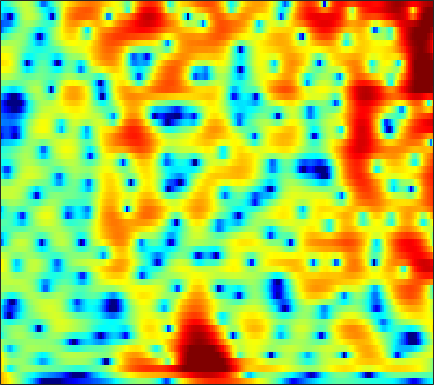

The data file committed next to this chart (first rows):
7.5661, 6.9701, 6.129, 5.236, 4.5327, 3.552, 2.5236, 1.7158, 0.59281, -0.58634, -1.833, -2.8138, -4.1981, -5.6852, -6.8871, -8.6165, -10.569, -12.23, -14.76, -17.916, -22.262, -27.023, -32.989, -27.367
7.534, 6.722, 5.637, 4.565, 3.781, 2.775, 1.82, 1.14, 0.2758, -0.5475, -1.343, -1.929, -2.706, -3.485, -4.069, -4.84, -5.607, -6.167, -6.877, -7.507, -8.043, -8.405, -8.865, -9.306
5.828, 3.53, 0.03505, -3.506, -4.935, -4.129, -2.344, -1.224, -0.1512, 0.5156, 0.8796, 0.9971, 0.9977, 0.8793, 0.7365, 0.5009, 0.2162, -0.0194, -0.3243, -0.5771, -0.7722, -0.8791, -0.9765, -1.059
5.819, 4.345, 2.657, 1.483, 0.9857, 0.7306, 0.7432, 0.8095, 0.8693, 0.8303, 0.6304, 0.3486, -0.2143, -0.983, -1.694, -2.871, -4.353, -5.638, -7.338, -8.35, -7.967, -6.921, -5.24, -3.669
5.166, 3.568, 1.536, -0.1668, -1.038, -1.506, -1.311, -0.9384, -0.3603, 0.1389, 0.4486, 0.5016, 0.3248, -0.09585, -0.5601, -1.399, -2.489, -3.401, -4.541, -5.119, -4.807, -4.092, -2.907, -1.722
2.047, -0.1002, -3.323, -6.508, -7.691, -6.597, -4.444, -3.02, -1.536, -0.4319, 0.4025, 0.8527, 1.217, 1.373, 1.405, 1.371, 1.275, 1.188, 1.057, 0.9483, 0.8865, 0.8797, 0.8898, 0.8957
1.338, 0.6663, -0.001465, -0.4044, -0.5423, -0.5313, -0.3467, -0.1388, 0.1484, 0.3747, 0.5425, 0.6585, 0.7711, 0.8032, 0.7869, 0.75, 0.7074, 0.6822, 0.6498, 0.6261, 0.5936, 0.5582, 0.4652, 0.2949
-4.002, -2.719, -1.37, -0.4068, 0.1225, 0.6478, 0.9994, 1.188, 1.355, 1.367, 1.187, 0.9545, 0.5422, 0.009597, -0.4582, -1.101, -1.633, -1.848, -1.798, -1.39, -0.7714, -0.2712, 0.3313, 0.7897
-2.291, -1.706, -0.9577, -0.3497, 0.01487, 0.4077, 0.6648, 0.7632, 0.8132, 0.7659, 0.5029, 0.1062, -0.7191, -1.981, -3.343, -6.048, -10.8, -18.47, -18.3, -8.862, -4.53, -2.393, -0.3562, 1.061
-1.606, -2.38, -3.219, -3.729, -3.849, -3.648, -3.164, -2.753, -2.261, -1.81, -1.452, -1.317, -1.339, -1.538, -1.788, -2.209, -2.601, -2.719, -2.434, -1.656, -0.6288, 0.1671, 1.149, 1.978
-5.706, -8.174, -12.38, -17.75, -19.14, -14.73, -10.81, -8.537, -6.248, -4.6, -3.29, -2.466, -1.576, -0.8752, -0.4408, 0.07013, 0.5235, 0.8302, 1.233, 1.646, 2.061, 2.353, 2.686, 2.939
-6.071, -8.132, -10.87, -13.05, -13.74, -13.17, -11.75, -10.41, -8.277, -6.132, -4.292, -3.087, -1.707, -0.5849, 0.09817, 0.8558, 1.482, 1.879, 2.307, 2.636, 2.88, 3.021, 3.13, 3.137
-3.902, -5.715, -8.67, -12.71, -17.43, -35.82, -18.16, -12.56, -8.388, -5.591, -3.444, -2.168, -0.8139, 0.2396, 0.8654, 1.486, 1.912, 2.152, 2.393, 2.557, 2.666, 2.719, 2.758, 2.74
-0.3291, -1.146, -2.305, -3.449, -4.104, -4.309, -4.02, -3.52, -2.399, -1.244, -0.2353, 0.3948, 1, 1.345, 1.476, 1.48, 1.274, 1.013, 0.5941, 0.2322, 0.03218, 0.02233, 0.2106, 0.5582
1.52, 1.52, 1.451, 1.357, 1.265, 1.237, 1.407, 1.506, 1.622, 1.807, 1.921, 1.948, 1.847, 1.523, 1.086, 0.2271, -1.019, -2.32, -4.662, -7.794, -10.74, -10.57, -7.64, -4.881
1.63, 1.953, 2.199, 2.31, 2.332, 2.243, 2.179, 2.2, 2.186, 2.131, 2.032, 1.894, 1.615, 1.178, 0.6748, -0.2748, -1.546, -2.747, -4.734, -6.999, -8.618, -8.71, -7.414, -5.697
2.543, 2.589, 2.443, 2.11, 1.829, 1.404, 0.8961, 0.6775, 0.641, 0.7525, 0.9953, 1.154, 1.27, 1.255, 1.135, 0.7729, 0.201, -0.3101, -1.076, -1.898, -2.628, -3.059, -3.479, -3.747
4.555, 4.088, 3.176, 1.843, 0.5705, -1.421, -3.935, -5.48, -5.242, -3.217, -1.146, 0.109, 1.282, 1.986, 2.307, 2.466, 2.304, 2.02, 1.474, 0.7215, -0.2707, -1.156, -2.599, -4.407
4.88, 4.264, 3.21, 1.752, 0.2757, -1.993, -4.825, -6.843, -6.377, -3.771, -1.403, -0.09899, 1.177, 1.981, 2.295, 2.453, 2.369, 2.133, 1.633, 0.9506, 0.01838, -0.8896, -2.423, -4.464
2.975, 2.598, 2.081, 1.565, 1.066, 0.5027, 0.1935, -0.04955, -0.08268, 0.126, 0.4948, 0.7296, 0.9208, 0.9971, 0.9047, 0.5941, 0.1897, -0.1657, -0.6904, -1.163, -1.571, -1.863, -2.202, -2.531
0.03562, -0.01328, 0.1633, 0.5656, 0.9327, 1.204, 1.512, 1.743, 1.901, 1.973, 1.901, 1.776, 1.413, 0.7835, 0.1665, -0.949, -2.397, -3.563, -4.956, -5.532, -4.947, -4.072, -2.853, -1.802
-10.66, -8.405, -4.714, -2.207, -0.7246, 0.7161, 1.544, 2.063, 2.496, 2.7, 2.635, 2.453, 1.999, 1.156, 0.2967, -1.321, -3.787, -6.464, -12.21, -17, -9.531, -5.937, -2.854, -0.8396
-6.959, -6.326, -4.639, -2.843, -1.897, -0.7553, 0.09172, 0.4629, 0.8449, 1.059, 1.16, 1.11, 0.9565, 0.6648, 0.2875, -0.3047, -1.031, -1.585, -2.097, -2.19, -1.707, -1.097, -0.2038, 0.6322
-2.145, -2.267, -2.234, -2.047, -1.817, -1.81, -1.705, -1.7, -1.746, -1.742, -1.577, -1.355, -1.008, -0.5685, -0.2685, 0.06234, 0.3514, 0.5219, 0.7411, 0.9798, 1.221, 1.405, 1.621, 1.769
-1.606, -1.709, -1.75, -1.975, -2.07, -2.607, -3.547, -4.408, -5.87, -7.15, -7.202, -6.092, -4.114, -2.283, -1.06, 0.209, 1.189, 1.772, 2.345, 2.768, 3.019, 3.105, 3.092, 2.898
-5.046, -3.978, -2.783, -2.14, -2.139, -2.341, -3.547, -4.934, -7.857, -12.42, -13.54, -9.684, -5.381, -2.489, -0.9399, 0.6707, 1.839, 2.522, 3.22, 3.677, 3.947, 4.009, 3.889, 3.519
-7.33, -4.877, -2.786, -1.442, -0.9743, -0.7902, -0.9317, -1.302, -1.861, -2.243, -2.361, -2.1, -1.545, -0.8153, -0.2746, 0.3812, 1.025, 1.454, 2.002, 2.469, 2.816, 2.972, 2.989, 2.763
-0.4074, -0.0968, 0.4248, 0.7961, 1.112, 1.18, 1.199, 1.078, 0.7995, 0.4298, 0.006308, -0.3765, -0.9033, -1.538, -1.983, -2.49, -2.65, -2.419, -1.745, -0.8153, 0.05486, 0.5881, 1.095, 1.328
2.283, 2.311, 2.426, 2.468, 2.527, 2.538, 2.412, 2.268, 1.929, 1.373, 0.6281, -0.1787, -1.556, -3.625, -5.76, -10.03, -16.15, -14.3, -8.553, -5.014, -2.801, -1.691, -0.7023, -0.1307
2.325, 2.329, 2.33, 2.432, 2.411, 2.547, 2.538, 2.507, 2.357, 2.019, 1.451, 0.842, -0.2657, -1.718, -3.058, -4.901, -6.151, -6.102, -4.992, -3.577, -2.468, -1.913, -1.519, -1.461
0.3404, 0.138, -0.03798, 0.0713, 0.3543, 0.8015, 1.433, 1.826, 2.245, 2.51, 2.533, 2.446, 2.119, 1.692, 1.294, 0.8039, 0.3826, 0.1819, -0.009801, -0.1755, -0.4445, -0.784, -1.537, -2.726
-4.092, -5.605, -7.486, -7.847, -6.232, -3.684, -1.466, -0.1296, 1.226, 2.171, 2.81, 3.098, 3.306, 3.31, 3.235, 3.025, 2.753, 2.497, 2.113, 1.618, 0.9806, 0.3597, -0.7313, -2.266
-6.565, -8.64, -11.97, -12.54, -9.901, -5.971, -3.206, -1.592, 0.04047, 1.183, 2.007, 2.396, 2.743, 2.844, 2.83, 2.653, 2.389, 2.113, 1.728, 1.303, 0.8532, 0.4881, -0.03012, -0.5962
-4.251, -4.492, -4.537, -4.348, -3.693, -2.839, -1.67, -0.8694, 0.07274, 0.8632, 1.416, 1.696, 1.848, 1.8, 1.621, 1.225, 0.6749, 0.2139, -0.3821, -0.828, -1.013, -0.9704, -0.7381, -0.3814
-2.892, -2.706, -2.47, -2.061, -1.772, -1.17, -0.5875, -0.1248, 0.4607, 0.9671, 1.315, 1.485, 1.476, 1.218, 0.7813, -0.09598, -1.445, -2.742, -4.872, -6.733, -6.742, -5.407, -3.222, -1.325
-3.723, -3.521, -3.239, -2.803, -2.586, -2.054, -1.573, -1.134, -0.4969, 0.0786, 0.6163, 0.8869, 1.105, 0.9886, 0.6712, -0.1827, -1.629, -3.241, -6.417, -10.61, -10.51, -7.169, -3.48, -0.9192
-7.876, -7.575, -7.016, -6.865, -6.497, -6.48, -5.977, -5.435, -4.396, -3.078, -1.779, -0.9292, -0.01897, 0.5762, 0.8384, 0.8705, 0.6328, 0.3, -0.1626, -0.4721, -0.3919, -0.05351, 0.6255, 1.343
-14.64, -12.67, -11.5, -11.43, -12.02, -14.09, -16.9, -16.77, -12.2, -7.91, -4.75, -2.884, -1.014, 0.4216, 1.198, 1.981, 2.478, 2.708, 2.888, 2.956, 2.948, 2.889, 2.737, 2.456
-12.44, -11.71, -11.34, -11.17, -12.12, -12.99, -14.14, -13.66, -11.02, -7.663, -4.761, -2.968, -0.8909, 0.7385, 1.742, 2.817, 3.61, 4.054, 4.414, 4.553, 4.448, 4.192, 3.565, 2.559
-9.365, -9.621, -9.802, -9.743, -10.15, -9.771, -9.493, -8.877, -7.749, -6.167, -4.481, -3.177, -1.512, -0.02035, 1.013, 2.161, 3.097, 3.646, 4.148, 4.402, 4.386, 4.186, 3.631, 2.7
-10.15, -10.6, -10.9, -11.55, -11.59, -11.83, -11.6, -11.18, -10.08, -8.712, -7.085, -5.699, -3.946, -2.259, -1.121, 0.2141, 1.331, 1.989, 2.689, 3.146, 3.381, 3.42, 3.308, 3.018
-12.12, -12.71, -13.92, -15.64, -16.25, -18.02, -18.54, -18.49, -17.19, -14.69, -11.63, -9.541, -6.849, -4.575, -3.115, -1.46, -0.1768, 0.6094, 1.41, 1.984, 2.377, 2.577, 2.762, 2.899
-12.17, -13.3, -16, -19.45, -22.8, -28.87, -31.8, -35.77, -33.72, -21.54, -14.97, -11.3, -7.736, -4.992, -3.333, -1.629, -0.3711, 0.3323, 0.9554, 1.331, 1.521, 1.607, 1.731, 1.981
-8.011, -9.158, -11.46, -14.11, -16.77, -20.49, -20.49, -18.89, -15.94, -12.47, -9.031, -6.871, -4.258, -2.162, -0.9821, 0.242, 1.058, 1.358, 1.441, 1.096, 0.3642, -0.3637, -1.291, -1.558
-2.888, -3.355, -4.108, -4.875, -5.71, -6.188, -6.141, -5.874, -5.008, -3.908, -2.633, -1.632, -0.4272, 0.5839, 1.212, 1.794, 2.045, 1.992, 1.535, 0.5012, -1.33, -3.529, -8.778, -24.44
-0.3888, -0.3589, -0.4209, -0.6843, -0.9093, -1.067, -1.232, -1.234, -1.162, -0.9588, -0.6708, -0.3836, -0.02082, 0.3382, 0.6048, 0.8348, 0.8893, 0.8176, 0.4441, -0.1999, -1.096, -1.883, -2.825, -3.196
1.841, 2.002, 2.013, 1.846, 1.737, 1.364, 0.905, 0.5495, 0.0115, -0.4955, -0.9454, -1.238, -1.39, -1.298, -1.144, -0.8332, -0.5404, -0.414, -0.3786, -0.5194, -0.8103, -1.085, -1.433, -1.677
4.385, 4.445, 4.343, 4.098, 3.77, 3.111, 2.277, 1.448, 0.119, -1.534, -3.427, -4.862, -6.027, -5.721, -4.794, -3.36, -2.174, -1.557, -1.02, -0.8632, -1.057, -1.396, -2.106, -3.025
5.697, 5.646, 5.446, 5.106, 4.658, 3.849, 2.797, 1.733, -0.07861, -2.565, -6.187, -10.45, -19.67, -13.3, -8.832, -5.463, -3.478, -2.519, -1.781, -1.534, -1.747, -2.223, -3.389, -5.362
4.899, 4.846, 4.703, 4.384, 3.965, 3.349, 2.495, 1.7, 0.4562, -1.021, -2.617, -3.722, -4.699, -4.891, -4.663, -4.064, -3.43, -3.017, -2.679, -2.513, -2.571, -2.779, -3.305, -4.112
3.099, 3.154, 3.128, 2.967, 2.834, 2.533, 2.052, 1.629, 0.9381, 0.1411, -0.7076, -1.302, -2.07, -2.752, -3.167, -3.595, -3.904, -4.059, -4.044, -3.848, -3.511, -3.216, -2.81, -2.435
0.6781, 0.8821, 1.11, 1.353, 1.55, 1.586, 1.546, 1.429, 1.127, 0.6956, 0.1157, -0.4166, -1.318, -2.431, -3.383, -4.886, -6.522, -7.614, -8.137, -7.328, -5.731, -4.461, -2.917, -1.583
-3.543, -2.948, -2.016, -1.136, -0.7065, -0.1192, 0.3717, 0.5983, 0.7776, 0.7507, 0.4806, 0.05014, -0.7899, -2.039, -3.347, -5.802, -9.655, -14.57, -26.13, -13.38, -7.919, -5.368, -2.913, -1.05
-10.98, -8.702, -6.625, -5.267, -4.373, -3.143, -2.101, -1.346, -0.4848, 0.09359, 0.3594, 0.329, 0.008904, -0.6653, -1.413, -2.646, -4.04, -4.929, -5.535, -5.215, -4.257, -3.377, -2.157, -0.9446
-11.47, -10.69, -10.38, -10.37, -9.643, -8.31, -5.878, -4.008, -1.971, -0.4423, 0.5694, 1.068, 1.327, 1.228, 0.9572, 0.3999, -0.2605, -0.7556, -1.44, -2.021, -2.546, -2.906, -3.242, -3.126
-7.255, -8.266, -10.35, -14.33, -18.83, -15.18, -8.244, -4.981, -1.941, 0.1188, 1.488, 2.13, 2.585, 2.642, 2.473, 1.993, 1.287, 0.6101, -0.4289, -1.682, -3.265, -4.856, -8.125, -14.54
-4.879, -5.164, -5.469, -5.594, -5.467, -4.589, -3.08, -1.796, -0.2401, 1.019, 1.911, 2.309, 2.532, 2.376, 2.024, 1.259, 0.1586, -0.851, -2.23, -3.581, -4.739, -5.478, -6.348, -6.698
-5.146, -4.45, -3.564, -2.763, -2.261, -1.302, -0.3259, 0.3511, 1.2, 1.902, 2.369, 2.558, 2.497, 2.058, 1.431, 0.1393, -1.766, -3.673, -6.943, -10.27, -10.36, -8.493, -5.985, -3.978
